Image classification data set "train_split" (ratanjyoti/bharatanatyam-mudra on GitHub). Class labels (50): Alapadmam, Anjali, Aralam, Ardhachandran, Ardhapathaka, Berunda, Bramaram, Chakra, Chandrakala, Chaturam, Garuda, Hamsapaksha, Hamsasyam, Kangulam, Kapith, Kapotham, Karkatta, Kartariswastika, Katakamukha 1, Katakamukha 2, Katakamukha 3, Katakavardhana, Katrimukha, Khatva, Kilaka, Kurma, Matsya, Mayura, Mrigasirsha, Mukulam, Mushti, Nagabandha, Padmakosha, Pasha, Pathaka, Pushpaputa, Sakata, Samputa, Sarpasirsha, Shanka, Shivalinga, Shukatundam, Sikharam, Simhamukham, Suchi, Swastikam, Tamarachudam, Tripathaka, Trishulam, Varaha.

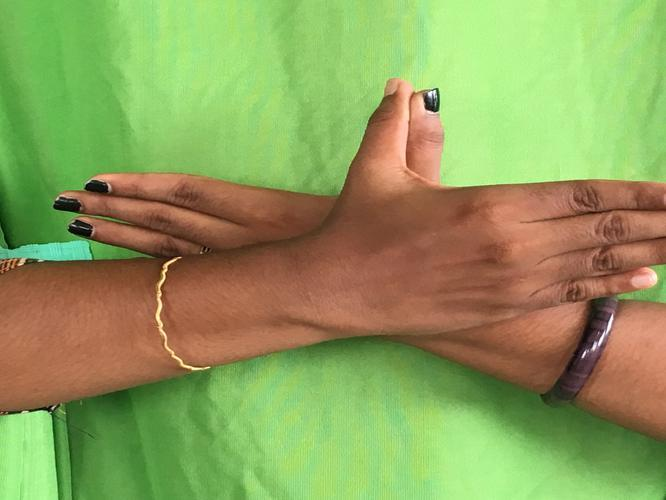
Label: Garuda

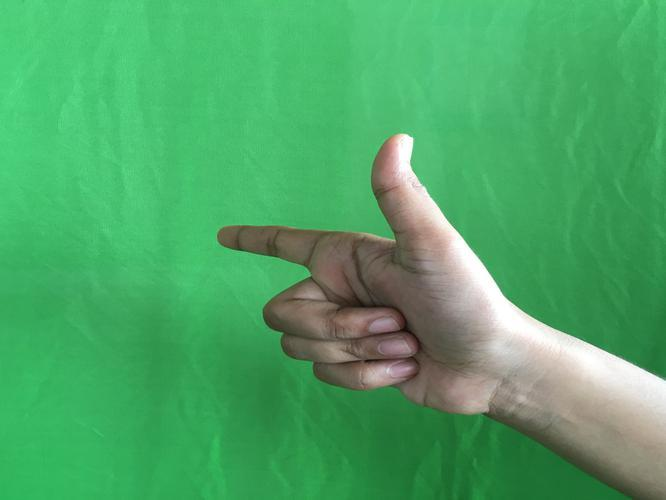
Label: Chandrakala

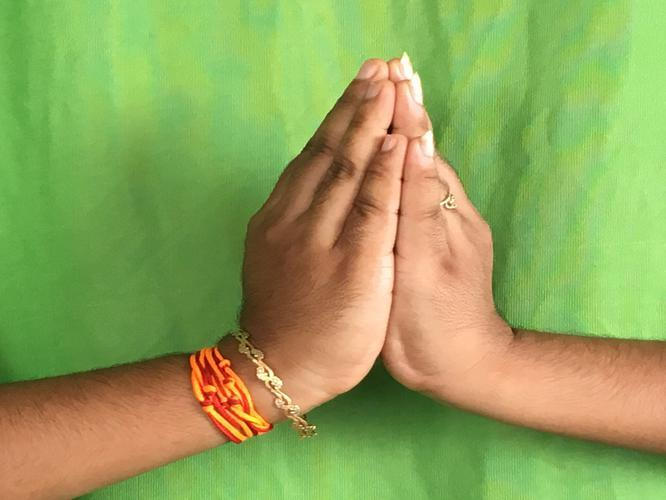
Label: Kapotham

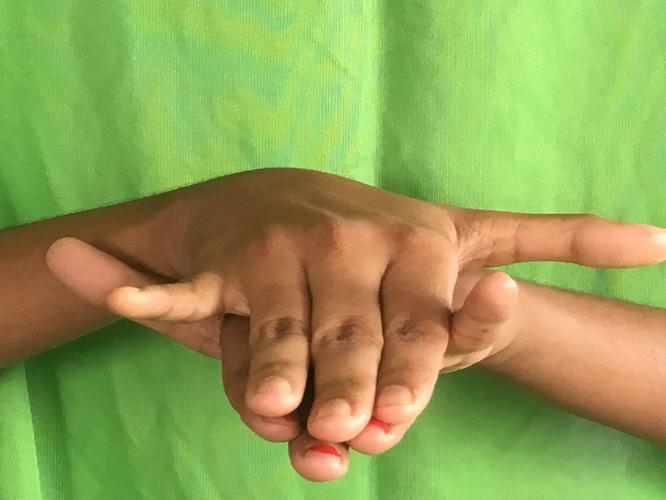
Label: Varaha

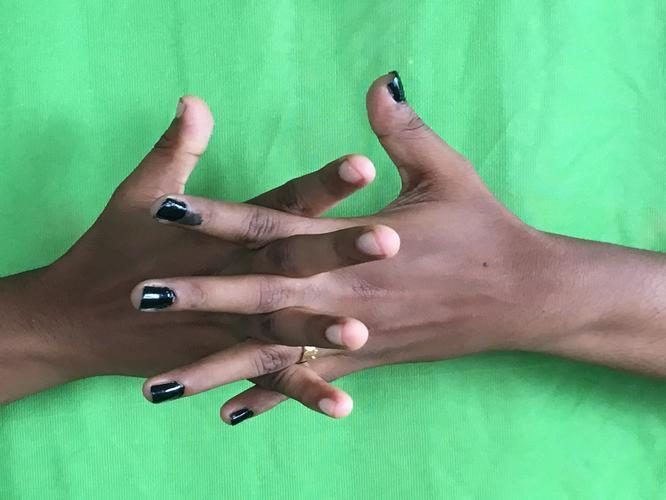
Label: Karkatta

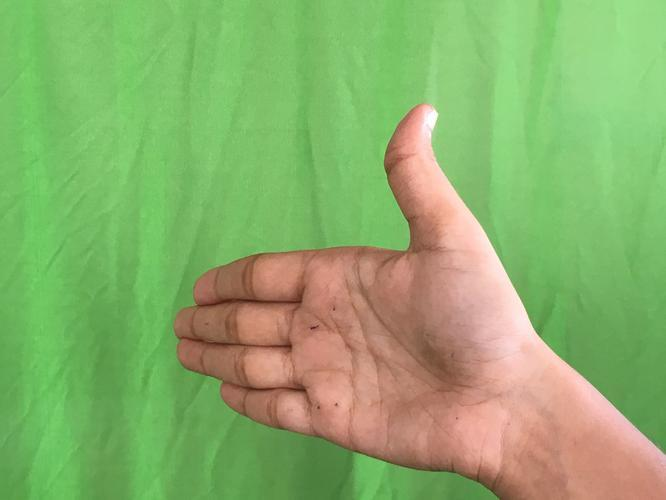
Label: Ardhachandran
